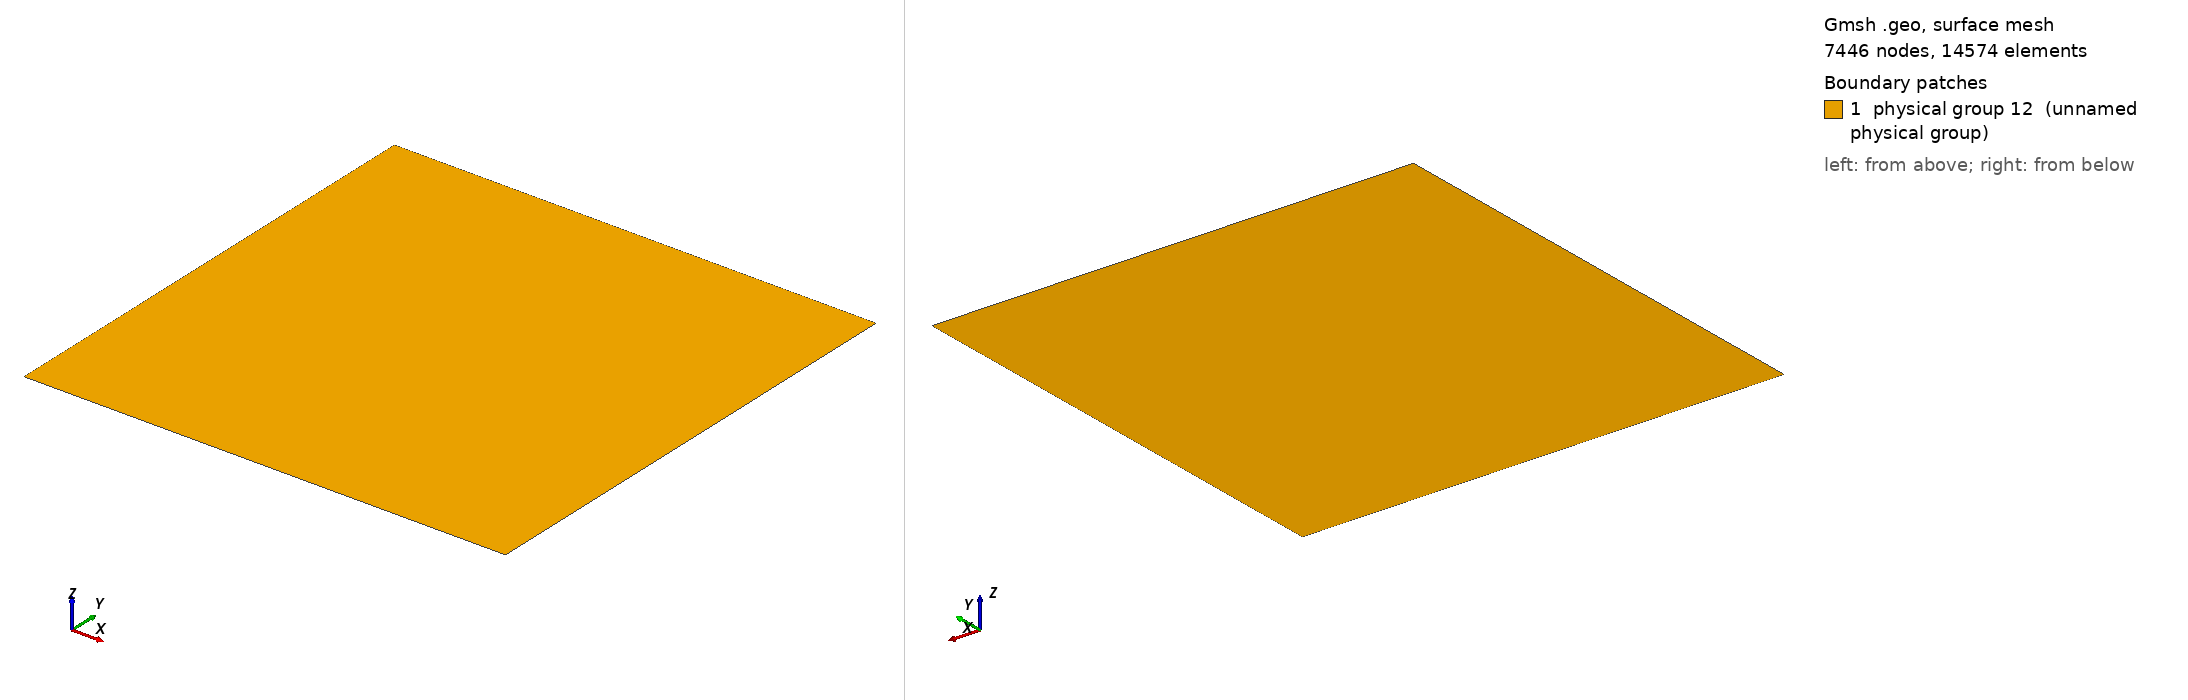

Gmsh geometry script, surface-meshed: 7446 nodes, 14574 surface elements. Boundary patches (legend numbers): 1 physical group 12 (unnamed physical group). Left view from above one corner, right view from below the opposite corner. Legend entries are the model's physical surfaces. The drawing asked Gmsh for element sizes between 1% and 20% of the model's largest extent; the script's own settings can give other sizes.

=== MMS_D.geo (drawn) ===
Point(1) = {0.0,0.0,0,0.04};
Point(2) = {3.1415926535897931,0.0,0,0.04};
Point(3) = {3.1415926535897931,3.1415926535897931,0,0.04};
Point(4) = {0.0,3.1415926535897931,0,0.04};
Line(1) = {4,3};
Line(2) = {3,2};
Line(3) = {2,1};
Line(4) = {1,4};
Line Loop(5) = {1,2,3,4};
Plane Surface(6) = {5};
Physical Line(7) = {3};
Physical Line(8) = {2};
Physical Line(9) = {1};
Physical Line(10) = {4};
Physical Surface(12) = {6};
